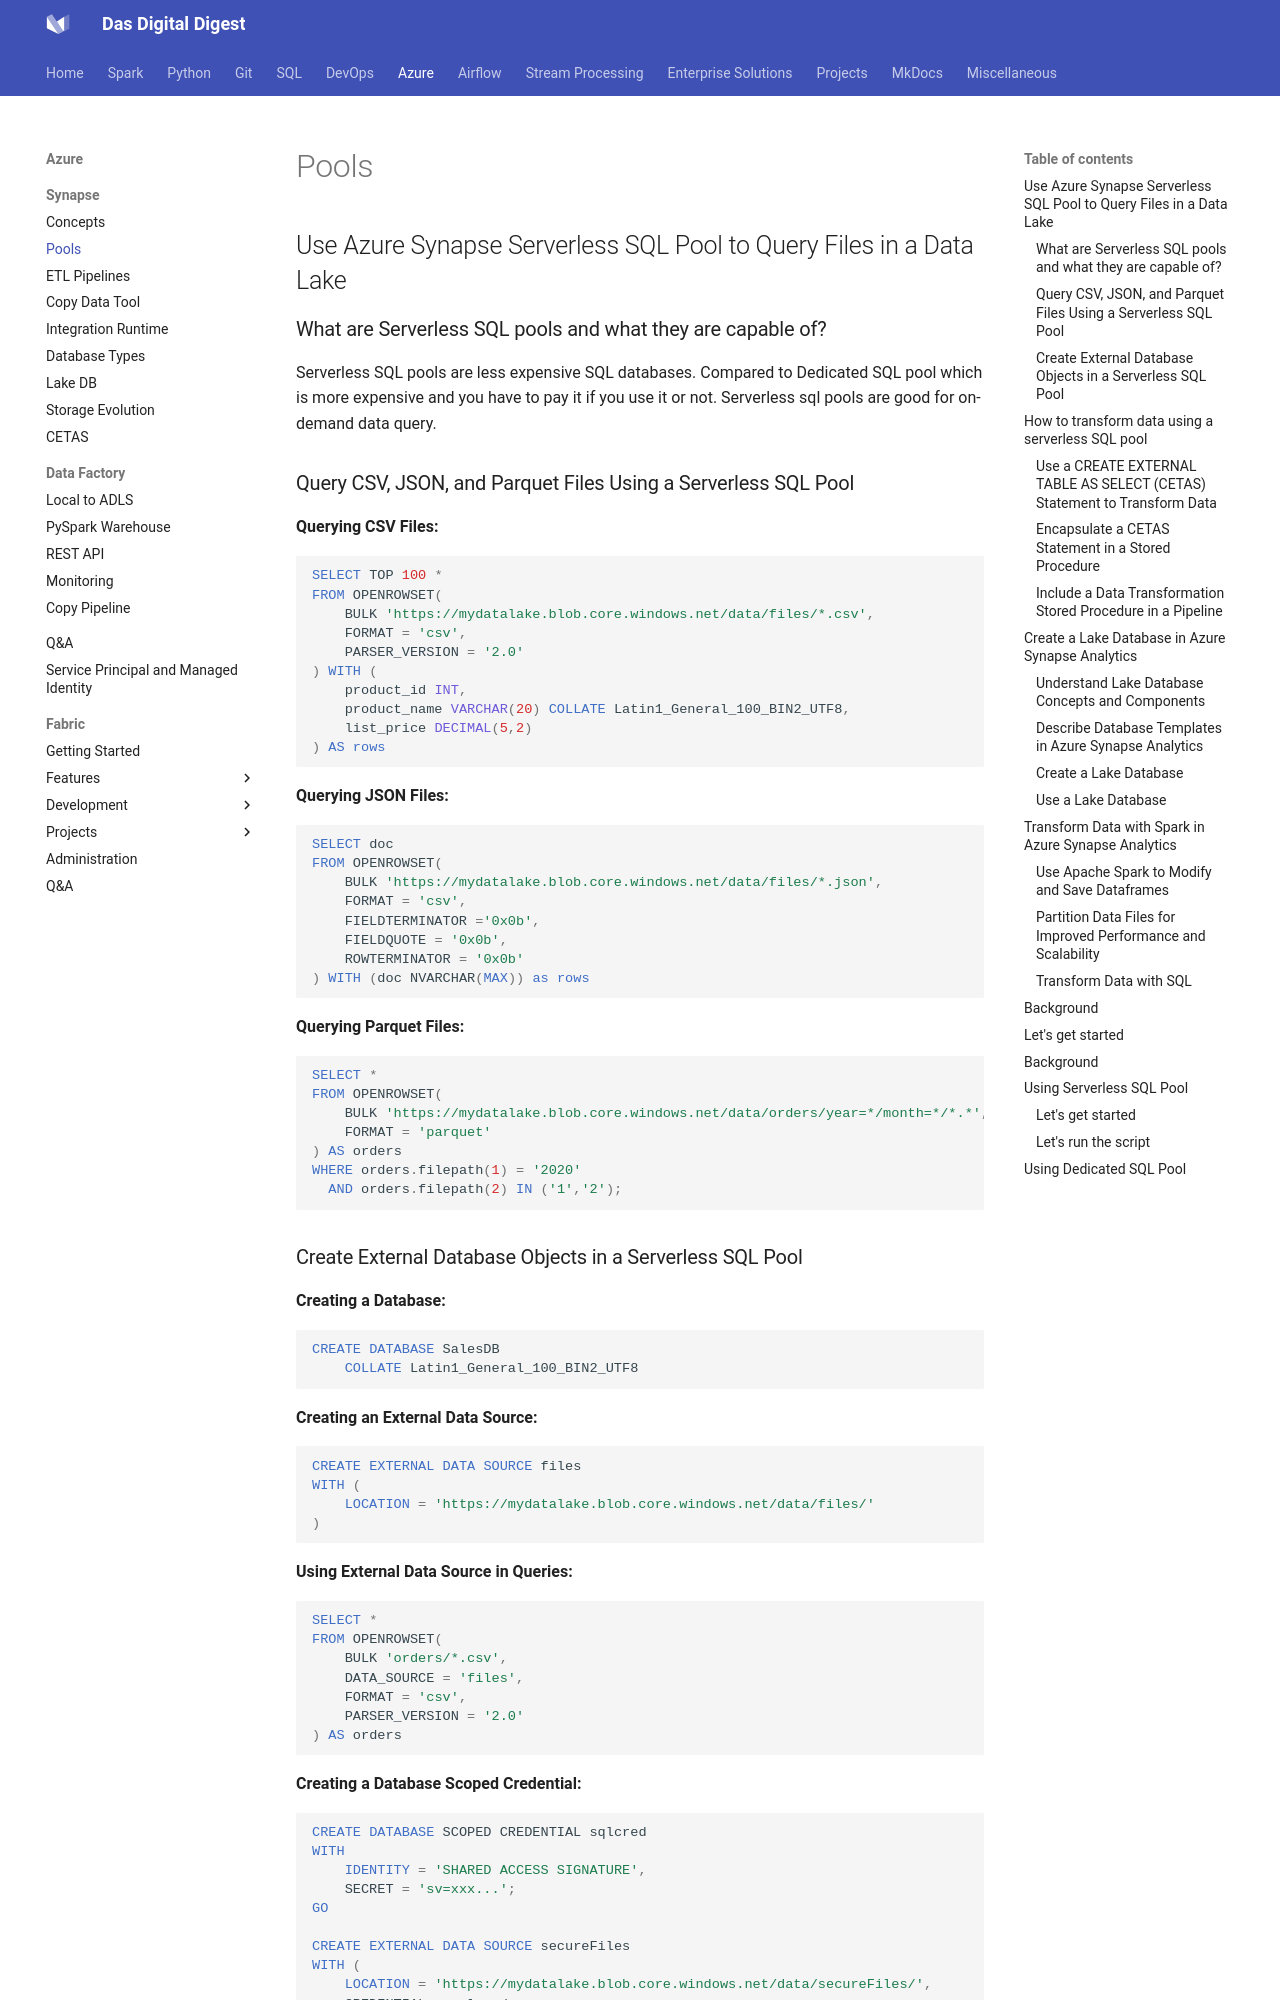

repository: dwdas9/home · page: Synapse-ADF/1.1_Pools.html · generator: mkdocs



## Use Azure Synapse Serverless SQL Pool to Query Files in a Data Lake

### What are Serverless SQL pools and what they are capable of?

Serverless SQL pools are less expensive SQL databases. Compared to Dedicated SQL pool which is more expensive and you have to pay it if you use it or not. Serverless sql pools are good for on-demand data query.

### Query CSV, JSON, and Parquet Files Using a Serverless SQL Pool

**Querying CSV Files:**
```sql
SELECT TOP 100 *
FROM OPENROWSET(
    BULK 'https://mydatalake.blob.core.windows.net/data/files/*.csv',
    FORMAT = 'csv',
    PARSER_VERSION = '2.0'
) WITH (
    product_id INT,
    product_name VARCHAR(20) COLLATE Latin1_General_100_BIN2_UTF8,
    list_price DECIMAL(5,2)
) AS rows
```

**Querying JSON Files:**
```sql
SELECT doc
FROM OPENROWSET(
    BULK 'https://mydatalake.blob.core.windows.net/data/files/*.json',
    FORMAT = 'csv',
    FIELDTERMINATOR ='0x0b',
    FIELDQUOTE = '0x0b',
    ROWTERMINATOR = '0x0b'
) WITH (doc NVARCHAR(MAX)) as rows
```

**Querying Parquet Files:**
```sql
SELECT *
FROM OPENROWSET(
    BULK 'https://mydatalake.blob.core.windows.net/data/orders/year=*/month=*/*.*',
    FORMAT = 'parquet'
) AS orders
WHERE orders.filepath(1) = '2020'
  AND orders.filepath(2) IN ('1','2');
```

### Create External Database Objects in a Serverless SQL Pool

**Creating a Database:**
```sql
CREATE DATABASE SalesDB
    COLLATE Latin1_General_100_BIN2_UTF8
```

**Creating an External Data Source:**
```sql
CREATE EXTERNAL DATA SOURCE files
WITH (
    LOCATION = 'https://mydatalake.blob.core.windows.net/data/files/'
)
```

**Using External Data Source in Queries:**
```sql
SELECT *
FROM OPENROWSET(
    BULK 'orders/*.csv',
    DATA_SOURCE = 'files',
    FORMAT = 'csv',
    PARSER_VERSION = '2.0'
) AS orders
```

**Creating a Database Scoped Credential:**
```sql
CREATE DATABASE SCOPED CREDENTIAL sqlcred
WITH
    IDENTITY = 'SHARED ACCESS SIGNATURE',
    SECRET = 'sv=xxx...';
GO

CREATE EXTERNAL DATA SOURCE secureFiles
WITH (
    LOCATION = 'https://mydatalake.blob.core.windows.net/data/secureFiles/',
    CREDENTIAL = sqlcred
);
GO
```

**Creating an External File Format:**
```sql
CREATE EXTERNAL FILE FORMAT CsvFormat
WITH (
    FORMAT_TYPE = DELIMITEDTEXT,
    FORMAT_OPTIONS (
        FIELD_TERMINATOR = ',',
        STRING_DELIMITER = '"'
    )
);
GO
```

**Creating an External Table:**
```sql
CREATE EXTERNAL TABLE dbo.products
(
    product_id INT,
    product_name VARCHAR(20),
    list_price DECIMAL(5,2)
)
WITH
(
    DATA_SOURCE = files,
    LOCATION = 'products/*.csv',
    FILE_FORMAT = CsvFormat
);
GO

-- Query the table
SELECT * FROM dbo.products;
```
